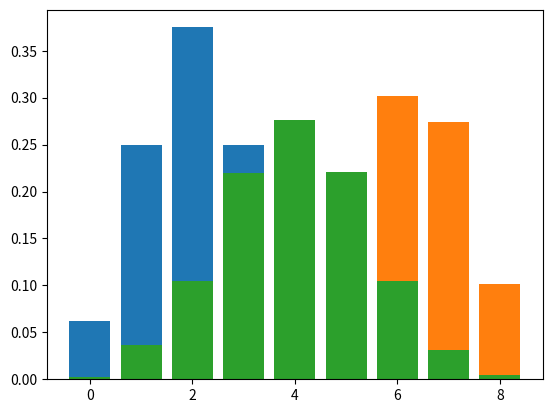

Write the Python code that produced this figure. (Note: this script raises an exception after producing the figure.)
# a list of all the possible outcomes - she could get 4 correct or 3 or 2 or ...

outcomes = [4,3,2,1,0] 

# the number of ways to realize those outcomes

counts = [1,4,6,4,1] 

# divide them all by 16 to get probabilities

frequency = [i / 16 for i in counts] 

# our old friend matplotlib

import matplotlib.pyplot as plt 

# a new type of plot, the bar graph

plt.bar(outcomes, frequency)

# Our old friend, import numpy as np

import numpy as np 

a = 0.5

np.random.choice([1,0],p=[a,1-a])

a = 0.7

np.random.choice([1,0],p=[a,1-a])

np.random.choice([1,0])

# remind yourself about range objects

range(8)

list(range(8))

# run this cell repeatedly until you get a sense for what the underlying mechanics are

a = 0.7

for i in range(8):
    
    outcome = np.random.choice([1,0],p=[a,1-a])
    print(outcome)

def simulate_bristol(a,n):

    experiment = []
    
    # notice a is missing. Instead of defining
    # at the start of the cell, it gets defined
    # when we specify the arguments of our function

    for i in range(n): # notice i replaced 8 with n
        
        outcome = np.random.choice([1,0],p=[a,1-a])
        experiment.append(outcome)
        
    return experiment

simulate_bristol(0.5,8)

def simulate_bristol(a,n):
    '''Returns a list of 0s and 1s of lengeth n
    with 0 indicating failure and 1 indicating success.
    
    a = accuracy on each cup
    n = the number of cups'''

    experiment = []

    for i in range(n):
        
        outcome = np.random.choice([1,0],p=[a,1-a])
        experiment.append(outcome)
        
    return experiment

simulate_bristol(0.5,8)







sum(simulate_bristol(0.5,8))

all_trials = []

for i in range(10):
    
    correct = sum(simulate_bristol(0.5,8))
    all_trials.append(correct)
    
all_trials

def run_experiments(a,n,precision):
    '''Returns a list containing the number of cups lady bristol
    guessed correctly over many experiments
    
    a = accuracy on each cup
    n = number of cups per experiment
    precision = the number of experiments'''
    
    
    all_trials = []

    for i in range(precision): # add precision here

        correct = sum(simulate_bristol(a,n)) # add a and n here
        all_trials.append(correct)

    return all_trials

run_experiments(0.5,8,10)

all_trials = run_experiments(0.5,8,1000)
matches = all_trials.count(6)
matches

# the final step is to convert this count into a frequency

matches / 1000

a = 0.5
n = 8
k = 6
precision = 1000

all_trials = run_experiments(a,n,precision)
matches = all_trials.count(k)
matches / precision



a = 0.5
n = 4
k = 3
precision = 1000

all_trials = run_experiments(a,n,precision)
matches = all_trials.count(k)
matches / precision

a = 0.5
n = 4
k = 3
precision = 10000

all_trials = run_experiments(a,n,precision)
matches = all_trials.count(k)
matches / precision

a = 0.5
n = 4
k = 3
precision = 100000

all_trials = run_experiments(a,n,precision)
matches = all_trials.count(k)
matches / precision

a = 0.75
n = 8
k = 6
precision = 1000

all_trials = run_experiments(a,n,precision)
matches = all_trials.count(k)
matches / precision

a = 0.75
n = 8
k = 6
precision = 1000

all_trials = run_experiments(a,n,precision)

probs = []

for i in range(n+1): # we'll use a range starting at zero and continuing through n

    matches = all_trials.count(i)
    prob = matches / precision
    probs.append(prob)
    
probs

plt.bar(range(n+1),probs)
plt.show()

a = 0.5
n = 8
k = 6
precision = 10000

all_trials = run_experiments(a,n,precision)

probs = []

for i in range(n+1): # we'll use a range starting at zero and continuing through n+1

    matches = all_trials.count(i)
    prob = matches / precision
    probs.append(prob)
    
plt.bar(range(n+1),probs)
plt.show()

a = 0.5
n = 8
k = 6
precision = 1000

all_trials = run_experiments(a,n,precision)

probs = []

for i in range(n+1): # we'll use a range starting at zero and continuing through n+1

    matches = all_trials.count(i)
    prob = matches / precision
    probs.append(prob)
    
plt.bar(range(n),probs)
plt.show()

a = 0.5
n = 8
k = 6
precision = 1000

all_trials = run_experiments(a,n,precision)

probs = []

for i in range(n+1): # we'll use a range starting at zero and continuing through n+1

    matches = all_trials.count(i)
    prob = matches / precision
    probs.append(prob)
    
print(range(n))
print(probs)
    
#plt.bar(range(n),probs) commented out to the surpress the error messages.
#plt.show();

a = 0.5
n = 8
k = 6
precision = 1000

all_trials = run_experiments(a,n,precision)

probs = []

for i in range(n+1): # we'll use a range starting at zero and continuing through n+1

    matches = all_trials.count(i)
    prob = matches / precision
    probs.append(prob)
    
print(len(range(n)))
print(len(probs))
    
#plt.bar(range(n),probs) commented out to the surpress the error messages.
#plt.show();

a = 0.5
n = 8
k = 6
precision = 1000

all_trials = run_experiments(a,n,precision)

probs = []

for i in range(n+1): # we'll use a range starting at zero and continuing through n+1

    matches = all_trials.count(i)
    prob = matches / precision
    probs.append(prob)
    
print(list(range(n)))
print(probs)
    
#plt.bar(range(n),probs) commented out to the surpress the error messages.
#plt.show();

a = 0.5
n = 8
k = 6
precision = 1000

all_trials = run_experiments(a,n,precision)

probs = []

for i in range(n+1): # we'll use a range starting at zero and continuing through n+1

    matches = all_trials.count(i)
    prob = matches / precision
    probs.append(prob)
    
plt.bar(range(n+1),probs)
plt.show();